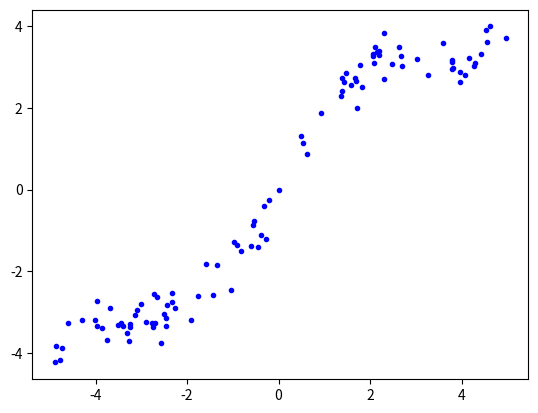
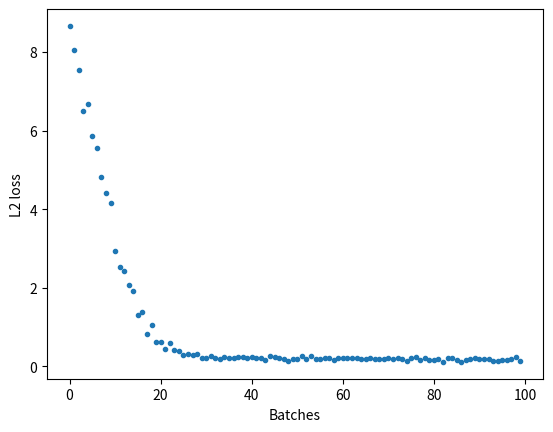

Generate these figures, in order, with matplotlib:
# Copy and pasted from https://github.com/rasmusbergpalm/nanograd/blob/main/nanograd.py

from typing import Union
from math import tanh


class Var:
    """
    A variable which holds a number and enables gradient computations.
    """

    def __init__(self, val: Union[float, int], parents=None):
        assert type(val) in {float, int}
        if parents is None:
            parents = []
        self.v = val
        self.parents = parents
        self.grad = 0.0

    def backprop(self, bp):
        self.grad += bp
        for parent, grad in self.parents:
            parent.backprop(grad * bp)

    def backward(self):
        self.backprop(1.0)

    def __add__(self: 'Var', other: 'Var') -> 'Var':
        return Var(self.v + other.v, [(self, 1.0), (other, 1.0)])

    def __mul__(self: 'Var', other: 'Var') -> 'Var':
        return Var(self.v * other.v, [(self, other.v), (other, self.v)])

    def __pow__(self, power: Union[float, int]) -> 'Var':
        assert type(power) in {float, int}, "power must be float or int"
        return Var(self.v ** power, [(self, power * self.v ** (power - 1))])

    def __neg__(self: 'Var') -> 'Var':
        return Var(-1.0) * self

    def __sub__(self: 'Var', other: 'Var') -> 'Var':
        return self + (-other)

    def __truediv__(self: 'Var', other: 'Var') -> 'Var':
        return self * other ** -1

    def tanh(self) -> 'Var':
        return Var(tanh(self.v), [(self, 1 - tanh(self.v) ** 2)])

    def relu(self) -> 'Var':
        return Var(self.v if self.v > 0.0 else 0.0, [(self, 1.0 if self.v > 0.0 else 0.0)])

    def __repr__(self):
        return "Var(v=%.4f, grad=%.4f)" % (self.v, self.grad)


a = Var(3.0)
b = Var(5.0)
f = a * b

f.backward()

for v in [a, b, f]:
    print(v)

print()

a = Var(3.0)
b = Var(5.0)
c = a * b
d = Var(9.0)
e = a * d
f = c + e

f.backward()

for v in [a, b, c, d, e, f]:
    print(v)

for v in [a, b, c, d, e, f]:
    print(v)


def finite_difference(fn, x_val, dx=1e-10):
    """
    Computes the finite difference numerical approximation to the derivative of fn(x) with respect to x at x_val: (fn(x_val + dx) - fn(x_val))/dx
    """
    return (fn(x_val + dx) - fn(x_val)) / dx


# test function - try to change into other functions as well

def f(a, b):
    return a * b + b


a_grad = finite_difference(lambda x: f(x, 5), 3)

print(a_grad)

b_grad = finite_difference(lambda x: f(3, x), 5)

print(b_grad)

from math import sin
import random
import tqdm as tqdm
import matplotlib.pyplot as plt

def sample_data(noise=0.3):
    x = (random.random() - 0.5) * 10
    return x, sin(x) + x + random.gauss(0, noise)

train_data = [sample_data() for _ in range(100)]
val_data = [sample_data() for _ in range(100)]

for x, y in train_data:
  plt.plot(x, y, 'b.')

plt.show()

from typing import Sequence


class Initializer:

    def init_weights(self, n_in, n_out) -> Sequence[Sequence[Var]]:
        raise NotImplementedError

    def init_bias(self, n_out) -> Sequence[Var]:
        raise NotImplementedError


class NormalInitializer(Initializer):

    def __init__(self, mean=0, std=0.1):
        self.mean = mean
        self.std = std

    def init_weights(self, n_in, n_out):
        return [[Var(random.gauss(self.mean, self.std)) for _ in range(n_out)] for _ in range(n_in)]

    def init_bias(self, n_out):
        return [Var(0.0) for _ in range(n_out)]


class DenseLayer:
    def __init__(self, n_in: int, n_out: int, act_fn, initializer: Initializer = NormalInitializer()):
        """
          n_in: the number of inputs to the layer
          n_out: the number of output neurons in the layer
          act_fn: the non-linear activation function for each neuron
          initializer: The initializer to use to initialize the weights and biases
        """
        self.weights = initializer.init_weights(n_in, n_out)
        self.bias = initializer.init_bias(n_out)
        self.act_fn = act_fn

    def __repr__(self):
        return 'Weights: ' + repr(self.weights) + ' Biases: ' + repr(self.bias)

    def parameters(self) -> Sequence[Var]:
        """Returns all the vars of the layer (weights + biases) as a single flat list"""
        parameter = []
        for i in range(len(self.weights)):
            parameter += self.weights[i]
        parameter += self.bias
        return parameter

    def forward(self, inputs: Sequence[Var]) -> Sequence[Var]:
        """
        inputs: A n_in length vector of Var's corresponding to the previous layer outputs or the data if it's the first layer.

        Computes the forward pass of the dense layer: For each output neuron, j, it computes: act_fn(weights[i][j]*inputs[i] + bias[j])
        Returns a vector of Vars that is n_out long.
        """
        assert len(self.weights) == len(inputs), "weights and inputs must match in first dimension"
        output = []
        for j in range(len(self.bias)):
            value = Var(0)
            for i in range(len(inputs)):
                value += self.weights[i][j] * inputs[i]
            output.append(self.act_fn(value + self.bias[j]))
        return output


import numpy as np

np.random.seed(0)

w = np.random.randn(3, 2)
b = np.random.randn(2)
x = np.random.randn(3)

expected = np.tanh(x @ w + b)


class FixedInit(Initializer):
    """
    An initializer used for debugging that will return the w and b variables defined above regardless of the input and output size.
    """

    def init_weights(self, n_in, n_out):
        return [list(map(Var, r.tolist())) for r in w]

    def init_bias(self, n_out):
        return list(map(Var, b.tolist()))


layer = DenseLayer(3, 2, lambda x: x.tanh(), FixedInit())
print('test')
print(layer.parameters())
var_x = list(map(Var, x.tolist()))
actual = layer.forward(var_x)
print(actual)
print(expected)


class MLP:
    def __init__(self, layers: Sequence[DenseLayer]):
        self.layers = layers

    def parameters(self) -> Sequence[Var]:
        """ Returns all the parameters of the layers as a flat list"""
        parameter = []
        for layer in self.layers:
            parameter += layer.parameters()
        return parameter

    def forward(self, x: Sequence[Var]) -> Sequence[Var]:
        """
        Computes the forward pass of the MLP: x = layer(x) for each layer in layers
        """
        for layer in self.layers:
            x = layer.forward(x)
        return x


class SGD:
    def __init__(self, parameters: Sequence[Var], learning_rate: float):
        self.parameters = parameters
        self.learning_rate = learning_rate

    def zero_grad(self):
        """ Set the gradient to zero for all parameters """
        for parameter in self.parameters:
            parameter.grad = 0

    def step(self):
        """Performs a single step of SGD for each parameter: p = p - learning_rate * grad_p """
        for parameter in self.parameters:
            parameter.v -= self.learning_rate * parameter.grad


def squared_loss(t: Var, y: Var) -> Var:
    return (t - y) ** 2


mlp = MLP([
    DenseLayer(1, 5, lambda x: x.tanh()),
    DenseLayer(5, 1, lambda x: x)
])
print('test')
print(mlp.parameters())
x, t = sample_data()
x = Var(x)
t = Var(t)
y = mlp.forward([x])

loss = squared_loss(t, y[0])
loss.backward()

for i, layer in enumerate(mlp.layers):
    print("layer", i, layer)

mlp = MLP([
    DenseLayer(1, 16, lambda x: x.tanh()),
    DenseLayer(16, 1, lambda x: x)
])  # What does this line do?
# Create the network

learning_rate = 0.01  # Try different learning rates
optim = SGD(mlp.parameters(),
            learning_rate)  # What does this line do? --> Initilize the optimizer with the respective parameters

batch_size = 64
losses = []
for i in tqdm.tqdm(range(100)):
    loss = Var(0.0)
    for _ in range(batch_size):  # What does this loop do? --> Uses batches to train the network
        x, y_target = random.choice(train_data)  # What does this line do? --> Choose random training data
        x = Var(x)
        y_target = Var(y_target)
        y = mlp.forward([x])
        loss += squared_loss(y_target, y[0])

    loss = loss / Var(batch_size)  # What does this line do? --> Calculate the average loss
    losses.append(loss.v)
    optim.zero_grad()  # Why do we need to call zero_grad here? --> To start from scratch again, and dont use the calculate gradients again
    loss.backward()  # What does this line do? --> Calculate the backward propagation
    optim.step()  # What does this line do? --> Update the weights by using the optimizer

plt.plot(losses, '.')
plt.ylabel('L2 loss')
plt.xlabel('Batches')
plt.show()
